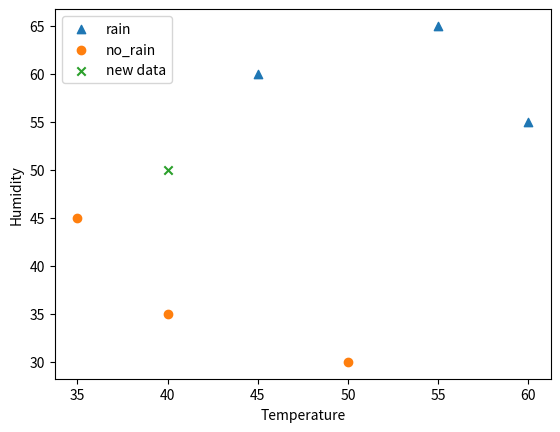

Reproduce this figure in Python.
import math
import matplotlib.pyplot as plt

# Training Data Examples for rain and no_rain
rain_temp,rain_humidity = [45,55,60],[60,65,55]
no_rain_temp,no_rain_humidity=[35,50,40],[45,30,35]
# Unknown new data point that needs to be labeled for rain or no rain
new_data_temp,new_data_humidity=40,50

# Plot the data points for rain / no_rain and unknown new data
plt.scatter(rain_temp,rain_humidity,marker='^')
plt.scatter(no_rain_temp,no_rain_humidity,marker='o')
plt.scatter(new_data_temp,new_data_humidity,marker='x')

#identify the above marked scatters as names
plt.legend(["rain","no_rain","new data"])

#label the x, y
plt.xlabel('Temperature')
plt.ylabel('Humidity')

#display the output plot
plt.show()

# Simple distance based approach to lable the unknown new data point
rain=0
no_rain=0
sz=len(rain_temp)
for i in range(sz):
  
#abs can use for get absolute number
  rain+= rain_temp[i]-new_data_temp
  rain+= rain_humidity[i]-new_data_humidity
  no_rain+= no_rain_temp[i]-new_data_temp
  no_rain+= no_rain_humidity[i]-new_data_humidity
print(f"Distance to Rain data = {rain}")

print("Distance to No Rain data = ", no_rain)

# Print the label of unknown new data point based on the total distance to each group
if rain < no_rain: 
  print("It is going to RAIN")
else:
  print("It is NOT going to Rain")